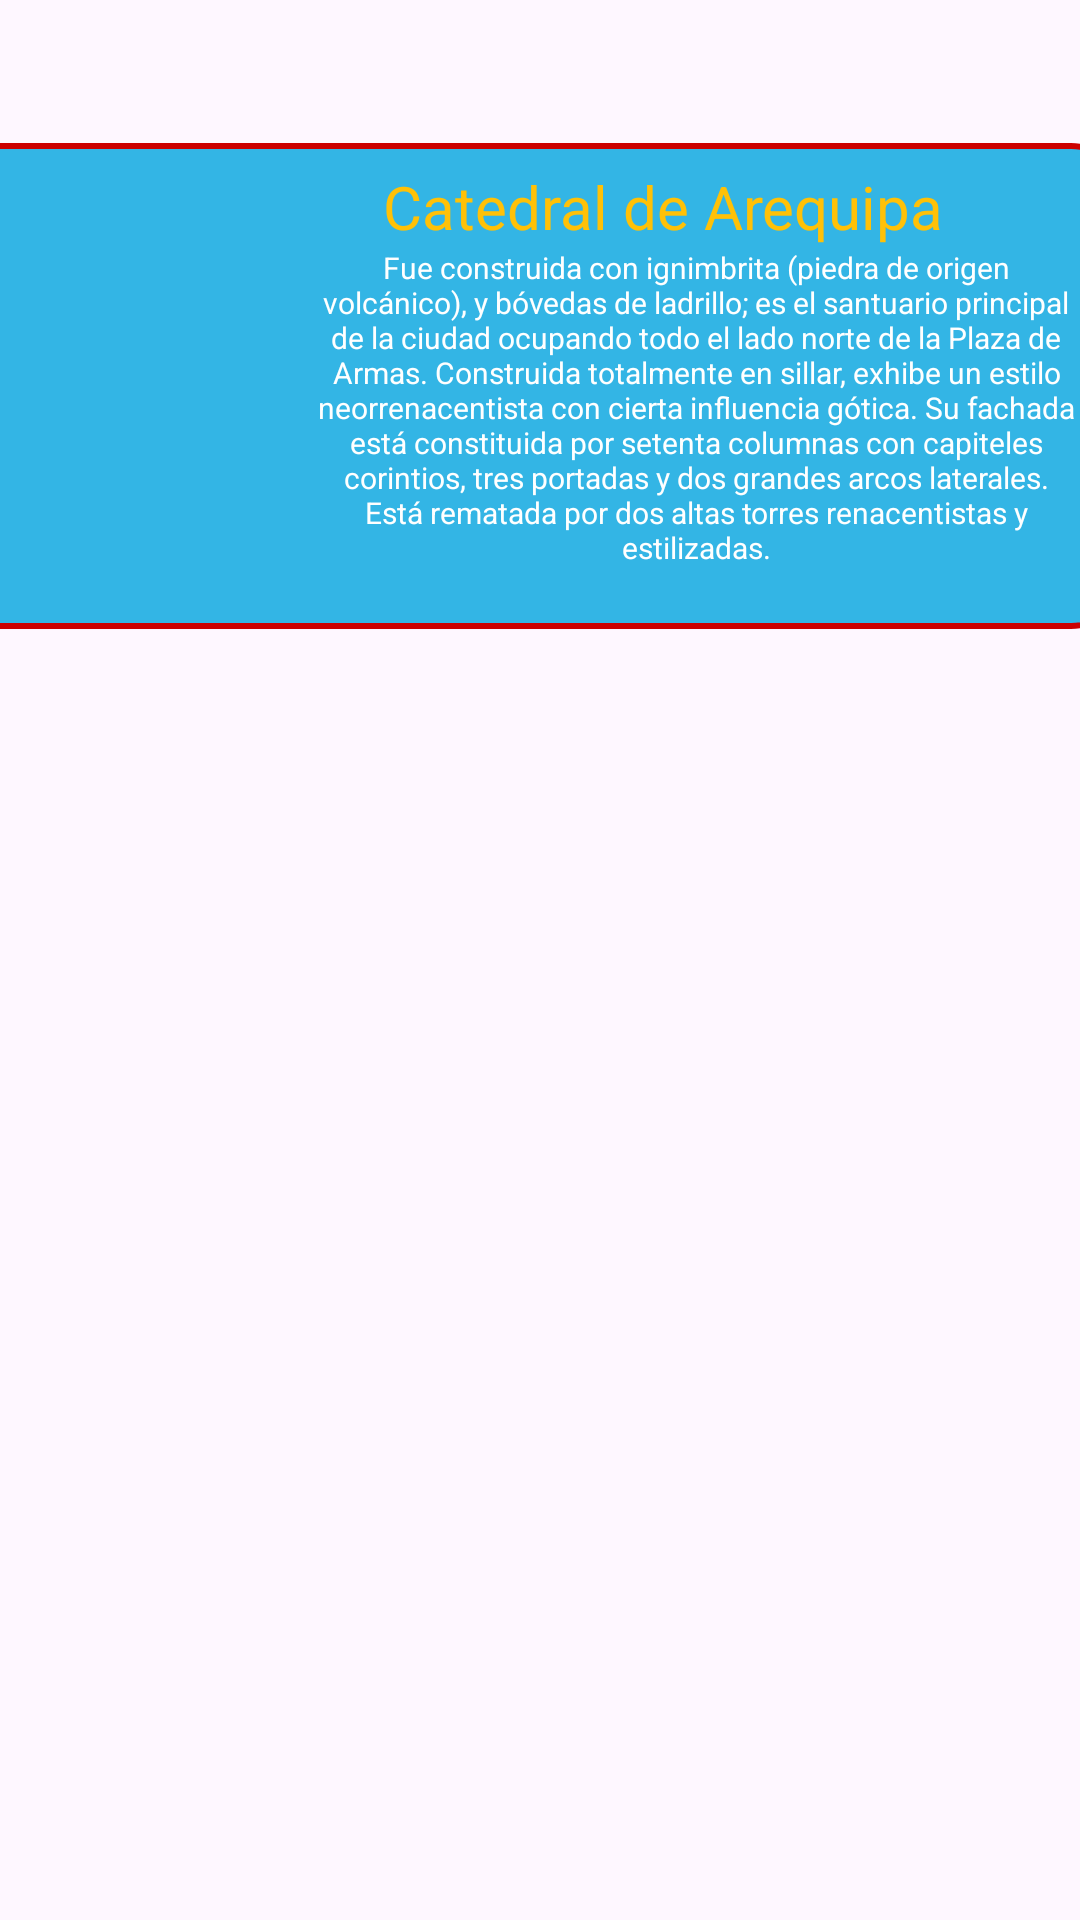

Write the Android layout XML for this screen, with the resource values it uses.
<!-- AndroidManifest.xml: application theme Theme.LAB05_LAYOUTS_WIDGETS -->
<!-- res/layout/fragment_catedral.xml -->
<?xml version="1.0" encoding="utf-8"?>
<androidx.constraintlayout.widget.ConstraintLayout
    xmlns:android="http://schemas.android.com/apk/res/android"
    xmlns:app="http://schemas.android.com/apk/res-auto"
    xmlns:tools="http://schemas.android.com/tools"
    android:layout_width="match_parent"
    android:layout_height="match_parent"
    tools:context=".CatedralFragment">

    <View
        android:id="@+id/view"
        android:layout_width="400dp"
        android:layout_height="162dp"
        android:background="@drawable/contenedor"
        app:layout_constraintBottom_toBottomOf="parent"
        app:layout_constraintEnd_toEndOf="parent"
        app:layout_constraintHorizontal_bias="0.666"
        app:layout_constraintStart_toStartOf="parent"
        app:layout_constraintTop_toTopOf="parent"
        app:layout_constraintVertical_bias="0.1" />

    <com.google.android.material.imageview.ShapeableImageView
        android:id="@+id/imgCatedral"
        android:layout_width="106dp"
        android:layout_height="104dp"
        android:layout_marginStart="12dp"
        android:scaleType="centerCrop"
        android:src="@drawable/catedral"
        app:layout_constraintBottom_toBottomOf="@+id/view"
        app:layout_constraintStart_toStartOf="@+id/view"
        app:layout_constraintTop_toTopOf="@+id/view"
        app:layout_constraintVertical_bias="0.283"
        app:shapeAppearanceOverlay="@style/roundedImageViewRounded" />

    <TextView
        android:id="@+id/txtTituloCat"
        android:layout_width="wrap_content"
        android:layout_height="wrap_content"
        android:layout_marginStart="36dp"
        android:text="Catedral de Arequipa"
        android:textAlignment="center"
        android:textColor="#FFC107"
        android:textSize="20sp"
        app:layout_constraintBottom_toBottomOf="@+id/view"
        app:layout_constraintStart_toEndOf="@+id/imgCatedral"
        app:layout_constraintTop_toTopOf="@+id/view"
        app:layout_constraintVertical_bias="0.056" />

    <TextView
        android:id="@+id/txtBiografia"
        android:layout_width="253dp"
        android:layout_height="115dp"
        android:text="Fue construida con ignimbrita (piedra de origen volcánico), y bóvedas de ladrillo; es el santuario principal de la ciudad ocupando todo el lado norte de la Plaza de Armas. Construida totalmente en sillar, exhibe un estilo neorrenacentista con cierta influencia gótica. Su fachada está constituida por setenta columnas con capiteles corintios, tres portadas y dos grandes arcos laterales. Está rematada por dos altas torres renacentistas y estilizadas."
        android:textAlignment="center"
        android:textColor="#FFFFFF"
        android:textSize="10sp"
        app:layout_constraintBottom_toBottomOf="@+id/view"
        app:layout_constraintEnd_toEndOf="@+id/view"
        app:layout_constraintHorizontal_bias="0.48"
        app:layout_constraintStart_toEndOf="@+id/imgCatedral"
        app:layout_constraintTop_toBottomOf="@+id/txtTituloCat"
        app:layout_constraintVertical_bias="0.0" />
</androidx.constraintlayout.widget.ConstraintLayout>
<!-- resources referenced by this layout -->
<resources>
  <!-- drawable contenedor (drawable) -->
  <?xml version="1.0" encoding="utf-8"?>
  <shape xmlns:android="http://schemas.android.com/apk/res/android"
      android:shape="rectangle">
  
      <solid android:color="@android:color/holo_blue_light" /> 
  
      
      <corners android:radius="16dp" /> 
      
      <stroke
          android:width="2dp"
          android:color="@android:color/holo_red_dark" /> 
  </shape>
  <style name="Theme.LAB05_LAYOUTS_WIDGETS" parent="Base.Theme.LAB05_LAYOUTS_WIDGETS" />
  <style name="Base.Theme.LAB05_LAYOUTS_WIDGETS" parent="Theme.Material3.DayNight.NoActionBar">
          
          
      </style>
</resources>
